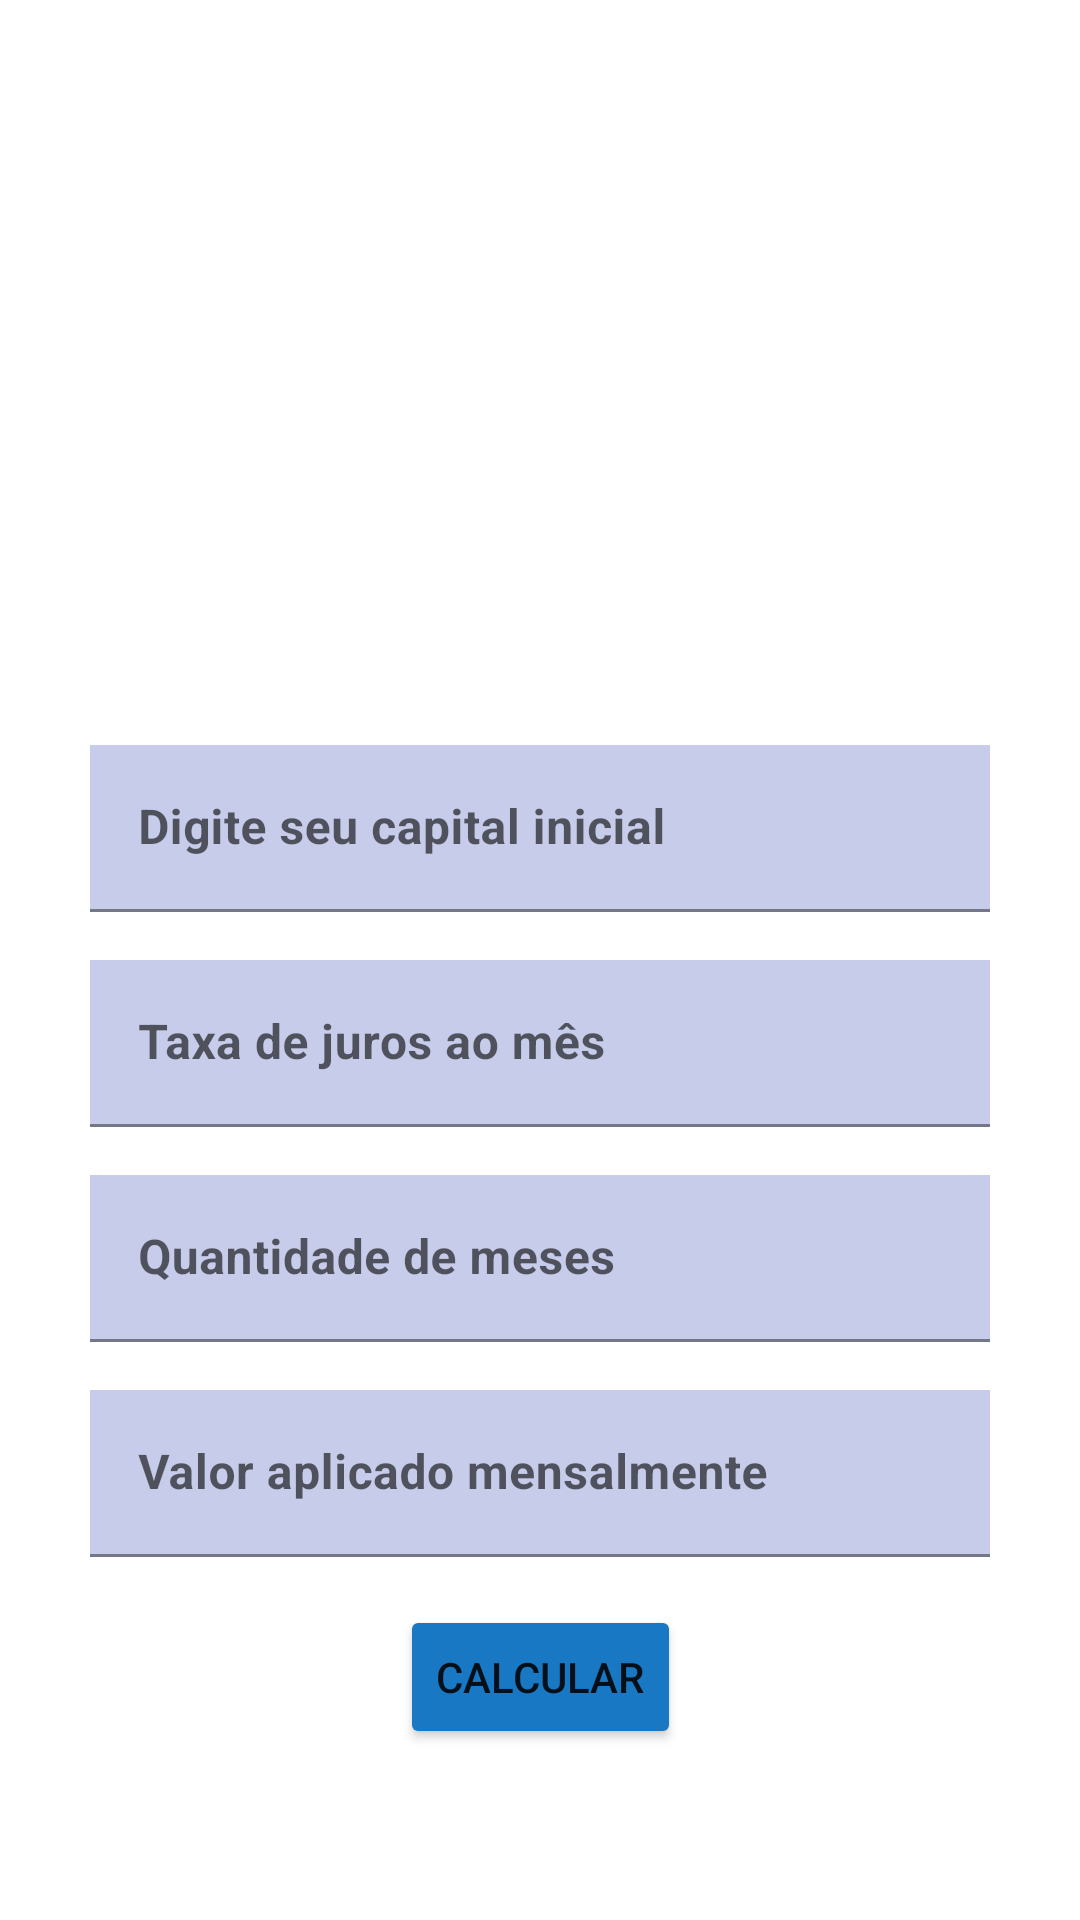

Here is an Android app screen rendered from its layout file. Give the layout XML and the strings, colors and styles it references.
<!-- AndroidManifest.xml: application theme Theme.CalculadoraDeInvestimentos -->
<!-- res/layout/activity_calculadora_v_f.xml -->
<?xml version="1.0" encoding="utf-8"?>
<androidx.constraintlayout.widget.ConstraintLayout xmlns:android="http://schemas.android.com/apk/res/android"
    xmlns:app="http://schemas.android.com/apk/res-auto"
    xmlns:tools="http://schemas.android.com/tools"
    android:layout_width="match_parent"
    android:layout_height="match_parent"
    tools:context=".CalculadoraVFActivity">

    <ImageView
        android:id="@+id/imageView"
        android:layout_width="200dp"
        android:layout_height="200dp"
        android:layout_marginStart="32dp"
        android:layout_marginLeft="32dp"
        android:layout_marginTop="8dp"
        android:layout_marginEnd="32dp"
        android:layout_marginRight="32dp"
        android:adjustViewBounds="false"
        app:layout_constraintEnd_toEndOf="parent"
        app:layout_constraintStart_toStartOf="parent"
        app:layout_constraintTop_toTopOf="parent"
        app:srcCompat="@drawable/resultado" />

    <TextView
        android:id="@+id/resultadoVF"
        android:layout_width="300dp"
        android:layout_height="wrap_content"
        android:layout_marginStart="32dp"
        android:layout_marginLeft="32dp"
        android:layout_marginEnd="32dp"
        android:layout_marginRight="32dp"
        android:gravity="center"
        android:textAllCaps="false"
        android:textColor="@color/white"
        android:textSize="18sp"
        android:textStyle="bold"
        app:layout_constraintEnd_toEndOf="parent"
        app:layout_constraintStart_toStartOf="parent"
        app:layout_constraintTop_toBottomOf="@+id/imageView" />

    <com.google.android.material.textfield.TextInputLayout
        android:id="@+id/textInputLayout"
        android:layout_width="300dp"
        android:layout_height="wrap_content"
        android:layout_marginTop="16dp"
        app:layout_constraintEnd_toEndOf="parent"
        app:layout_constraintStart_toStartOf="parent"
        app:layout_constraintTop_toBottomOf="@+id/resultadoVF">

        <com.google.android.material.textfield.TextInputEditText
            android:id="@+id/editarCapital"
            android:layout_width="match_parent"
            android:layout_height="wrap_content"
            android:background="#4B3F51B5"
            android:hint="Digite seu capital inicial"
            android:inputType="numberDecimal"
            android:textColor="#FFFFFF"
            android:textStyle="bold" />
    </com.google.android.material.textfield.TextInputLayout>

    <com.google.android.material.textfield.TextInputLayout
        android:id="@+id/textInputLayout2"
        android:layout_width="300dp"
        android:layout_height="wrap_content"
        android:layout_marginTop="16dp"
        app:layout_constraintEnd_toEndOf="parent"
        app:layout_constraintStart_toStartOf="parent"
        app:layout_constraintTop_toBottomOf="@+id/textInputLayout">

        <com.google.android.material.textfield.TextInputEditText
            android:id="@+id/editarJuros"
            android:layout_width="match_parent"
            android:layout_height="wrap_content"
            android:background="#4B3F51B5"
            android:hint="Taxa de juros ao mês"
            android:inputType="numberDecimal"
            android:textColor="#FFFFFF"
            android:textStyle="bold" />
    </com.google.android.material.textfield.TextInputLayout>

    <com.google.android.material.textfield.TextInputLayout
        android:id="@+id/textInputLayout3"
        android:layout_width="300dp"
        android:layout_height="wrap_content"
        android:layout_marginTop="16dp"
        app:layout_constraintEnd_toEndOf="parent"
        app:layout_constraintStart_toStartOf="parent"
        app:layout_constraintTop_toBottomOf="@+id/textInputLayout2">

        <com.google.android.material.textfield.TextInputEditText
            android:id="@+id/editarPeriodo"
            android:layout_width="match_parent"
            android:layout_height="wrap_content"
            android:background="#4B3F51B5"
            android:hint="Quantidade de meses"
            android:inputType="number"
            android:textColor="#FFFFFF"
            android:textStyle="bold" />
    </com.google.android.material.textfield.TextInputLayout>

    <Button
        android:id="@+id/botaoCalcular"
        android:layout_width="wrap_content"
        android:layout_height="wrap_content"
        android:layout_marginTop="16dp"
        android:onClick="validarDados"
        android:text="Calcular"
        app:backgroundTint="#1978C3"
        app:layout_constraintEnd_toEndOf="parent"
        app:layout_constraintStart_toStartOf="parent"
        app:layout_constraintTop_toBottomOf="@+id/textInputLayout4" />

    <com.google.android.material.textfield.TextInputLayout
        android:id="@+id/textInputLayout4"
        android:layout_width="300dp"
        android:layout_height="wrap_content"
        android:layout_marginTop="16dp"
        app:layout_constraintEnd_toEndOf="parent"
        app:layout_constraintStart_toStartOf="parent"
        app:layout_constraintTop_toBottomOf="@+id/textInputLayout3">

        <com.google.android.material.textfield.TextInputEditText
            android:id="@+id/editarPMT"
            android:layout_width="match_parent"
            android:layout_height="wrap_content"
            android:background="#4B3F51B5"
            android:hint="Valor aplicado mensalmente"
            android:inputType="numberDecimal"
            android:textColor="#FFFFFF"
            android:textStyle="bold" />
    </com.google.android.material.textfield.TextInputLayout>


</androidx.constraintlayout.widget.ConstraintLayout>
<!-- resources referenced by this layout -->
<resources>
  <color name="white">#FFFFFFFF</color>
  <style name="Theme.CalculadoraDeInvestimentos" parent="Theme.MaterialComponents.DayNight.NoActionBar">
          
          <item name="colorPrimary">@color/colorPrimary</item>
          <item name="colorPrimaryVariant">@color/colorPrimaryDark</item>
          <item name="colorOnPrimary">@color/white</item>
          
          <item name="colorSecondary">@color/teal_200</item>
          <item name="colorSecondaryVariant">@color/teal_700</item>
          <item name="colorOnSecondary">@color/black</item>
          
          <item name="android:statusBarColor" tools:targetApi="l">?attr/colorPrimaryVariant</item>
          
      </style>
  <color name="teal_200">#FF03DAC5</color>
  <color name="teal_700">#FF018786</color>
  <color name="black">#FF000000</color>
  <!-- not gathered from this repository: default colours our renderer supplied (Android Studio template values) -->
  <color name="colorPrimary">#FF6200EE</color>
  <color name="colorPrimaryDark">#FF3700B3</color>
</resources>
